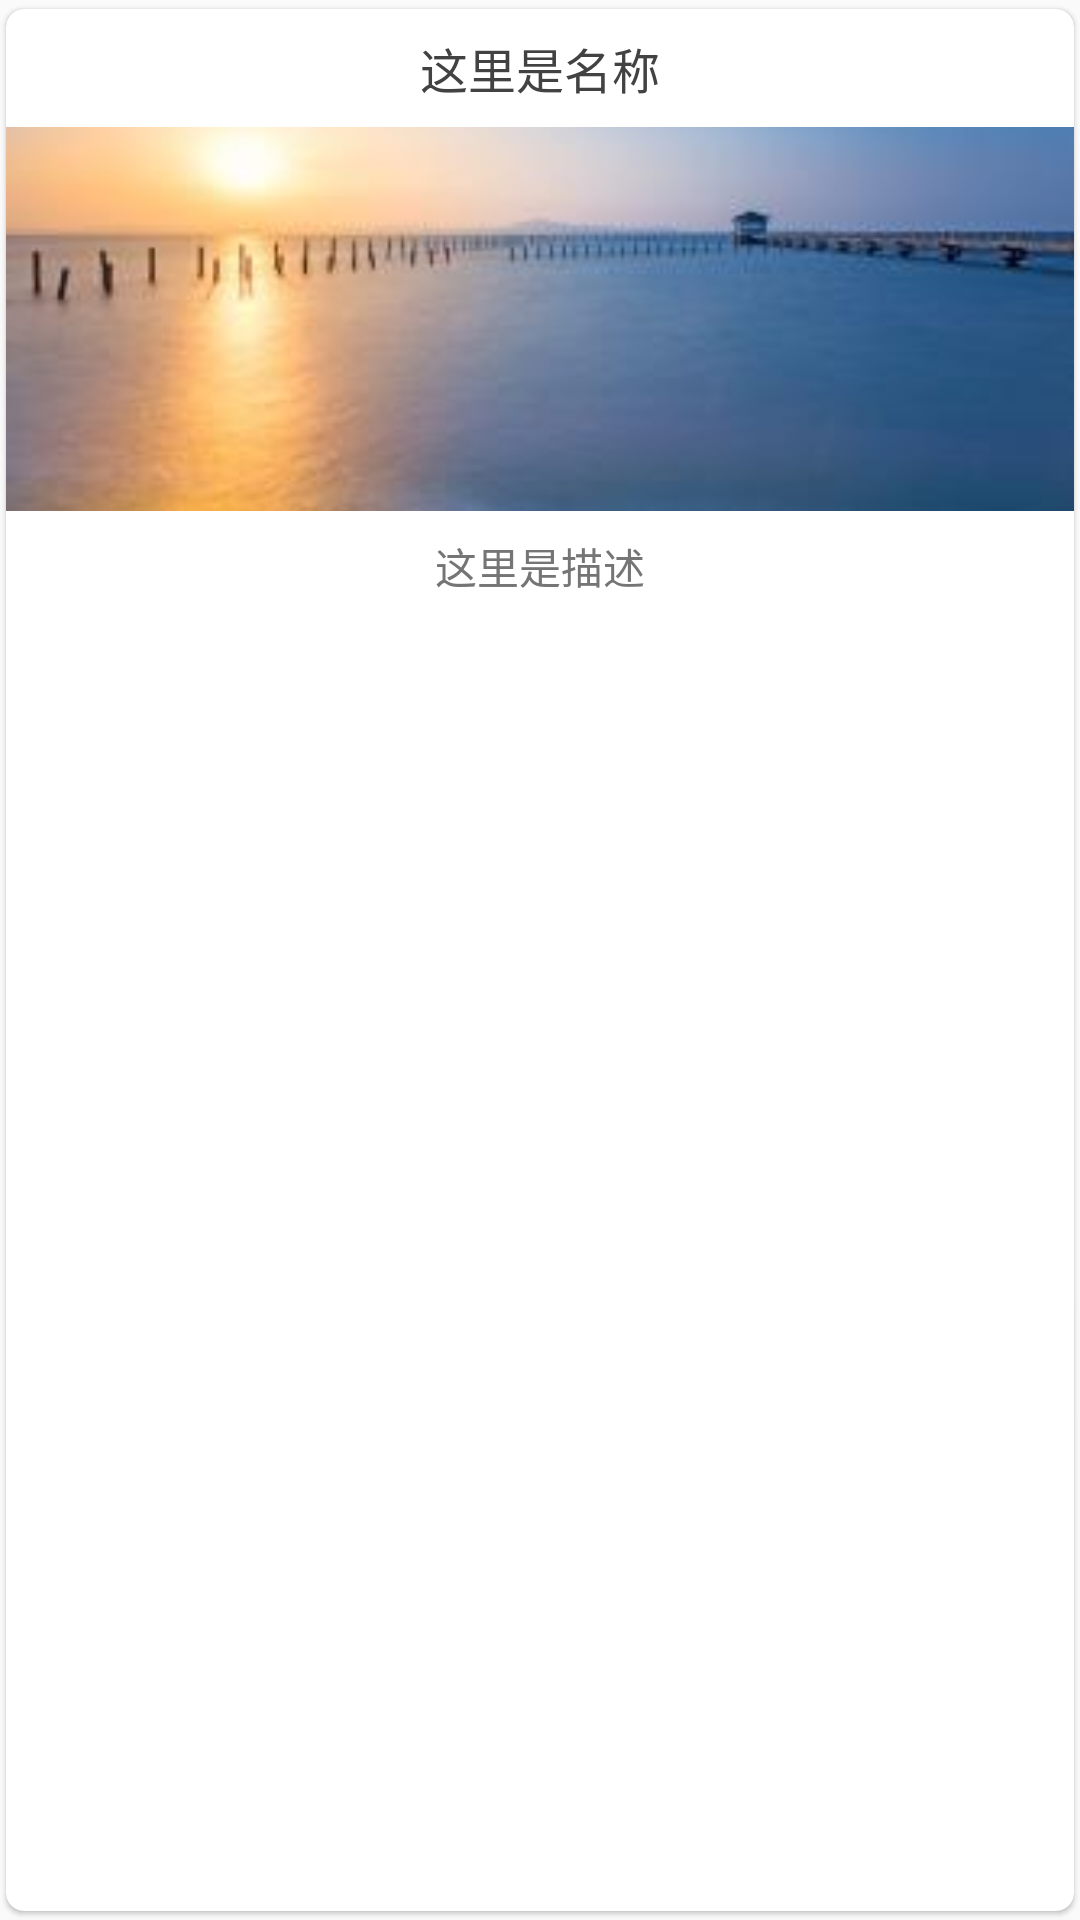

Produce the Android XML layout that renders to this screen, including the resource entries it uses.
<!-- AndroidManifest.xml: application theme AppTheme -->
<!-- res/layout/layout_video_item_card.xml -->
<?xml version="1.0" encoding="utf-8"?>
<android.support.v7.widget.CardView
    xmlns:android="http://schemas.android.com/apk/res/android"
    xmlns:app="http://schemas.android.com/apk/res-auto"
    android:id="@+id/layout_item_root"
    android:layout_width="match_parent"
    android:layout_height="wrap_content"
    android:layout_marginLeft="6dp"
    android:layout_marginRight="6dp"
    android:layout_marginTop="3dp"
    app:cardCornerRadius="6dp"
    app:cardElevation="1dp"
    app:cardPreventCornerOverlap="false"
    app:cardUseCompatPadding="true">

    <LinearLayout
        xmlns:android="http://schemas.android.com/apk/res/android"
        xmlns:app="http://schemas.android.com/apk/res-auto"
        android:layout_width="match_parent"
        android:layout_height="wrap_content"
        android:gravity="center_horizontal"
        android:orientation="vertical">

        <TextView
            android:id="@+id/title_video_list_item"
            android:layout_width="wrap_content"
            android:layout_height="wrap_content"
            android:layout_margin="8dp"
            android:maxLines="1"
            android:text="@string/title_video_list_item"
            android:textSize="16sp"/>

        <ImageView
            android:id="@+id/preview_video_list_item"
            android:layout_width="match_parent"
            android:layout_height="128dp"
            android:scaleType="centerCrop"
            android:contentDescription="@string/preview_description_video_list_item"
            android:src="@drawable/demo_video_preview"/>

        <TextView
            android:id="@+id/description_video_list_item"
            android:layout_width="wrap_content"
            android:layout_height="wrap_content"
            android:padding="8dp"
            android:maxLines="3"
            android:textColor="@color/text_secondary"
            android:text="@string/description_video_list_item"/>

        <LinearLayout
            android:layout_width="match_parent"
            android:layout_height="wrap_content"
            android:orientation="horizontal"
            android:layout_marginBottom="8dp">
            <TextView
                android:id="@+id/favors_video_list_item"
                android:layout_width="wrap_content"
                android:layout_height="wrap_content"
                android:textColor="@color/text_Tertiary"
                android:layout_marginLeft="8dp"/>
            <TextView
                android:id="@+id/comments_video_list_item"
                android:layout_width="wrap_content"
                android:layout_height="wrap_content"
                android:textColor="@color/text_Tertiary"
                android:layout_marginLeft="8dp"/>
        </LinearLayout>

    </LinearLayout>

</android.support.v7.widget.CardView>
<!-- resources referenced by this layout -->
<resources>
  <color name="text_Tertiary">@color/md_grey_500</color>
  <color name="text_secondary">@color/md_grey_600</color>
  <!-- drawable demo_video_preview: jpg bitmap (drawable-xhdpi, 6800 bytes) -->
  <string name="description_video_list_item">这里是描述</string>
  <string name="preview_description_video_list_item">图片预览</string>
  <string name="title_video_list_item">这里是名称</string>
  <style name="AppTheme" parent="Theme.AppCompat.Light.NoActionBar">
          <item name="colorPrimary">@color/colorPrimary</item>
          <item name="colorPrimaryDark">@color/colorPrimaryDark</item>
          <item name="colorAccent">@color/colorAccent</item>
          <item name="android:textColor">@color/text_primary</item>
          <item name="alertDialogTheme">@style/AppCompatAlertDialogStyle</item>
      </style>
  <color name="md_grey_500">#9e9e9e</color>
  <color name="md_grey_600">#757575</color>
  <color name="colorPrimary">#076dc0</color>
  <color name="colorPrimaryDark">#076dc0</color>
  <color name="colorAccent">@color/md_pink_300</color>
  <color name="text_primary">@color/md_grey_800</color>
  <style name="AppCompatAlertDialogStyle" parent="Theme.AppCompat.Light.Dialog.Alert">
          <item name="colorAccent">@color/colorAccent</item>
      </style>
  <color name="md_pink_300">#f06292</color>
  <color name="md_grey_800">#424242</color>
</resources>
